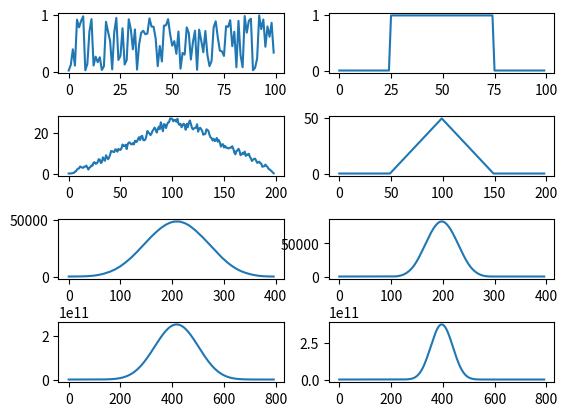

Write the Python code that produced this figure. (Note: this script raises an exception after producing the figure.)
import scipy as sp
import numpy as np
import matplotlib.pyplot as plt
import time


# scipy.signal.freqz(b,a)


def ex_1(lista_B = [0.01,5,100] ):

    frecvente = [1,1.5,2,4]
    B = 1
    timp = np.linspace(-3,3,1000)
    x = lambda t : np.sinc(t*B)**2

    x_caciula = lambda t,timp_n,x_n: np.dot(x_n,
                                 np.sinc(
                                     (t -
                                      timp_n.reshape(-1,1)
                                      )/Ts
                                      ))

    for B in lista_B:

        fig , axs = plt.subplots(len(frecvente)+1)

        plt.subplots_adjust(hspace = 0.7)

        fig.suptitle(f"B = {B}")

        axs[0].plot(timp,x(timp))
        axs[0].set_title("Functia originala")


        for i,frec in  enumerate(frecvente):

            Ts = 1/frec


            n_min = np.ceil(-3 / Ts)
            n_max = np.floor( 3 / Ts)
            
            timp_esantioane = np.arange(n_min,n_max+1) *Ts

            axs[i+1].plot(timp,x(timp))
            axs[i+1].stem(timp_esantioane,x(timp_esantioane))
            axs[i+1].plot(timp , x_caciula(timp,timp_esantioane,x(timp_esantioane)), linestyle = "dotted")
            axs[i+1].set_title(f"frecv = {frec}")

        plt.savefig(f"imagini/ex_1/ex_1_B = {B:g}.pdf")
        plt.show()

def ex_2(N = 100,A = 25):
    x = np.random.rand(N)
    dreptunghi = np.zeros(N)
    dreptunghi[A:N-A] = 1 # centram dreptunghiul in mijloc

    #    ceva = lambda x,y: [(axs[i][y].plot(x) , x:=np.convolve(x,x)) for i in range(4)]

    fig, axs = plt.subplots(4,2)
    plt.subplots_adjust(hspace = 0.7 )
    for i in range(4):
        axs[i][0].plot(x)
        x = np.convolve(x,x)
    
    for i in range(4):
        axs[i][1].plot(dreptunghi)
        dreptunghi = np.convolve(dreptunghi,dreptunghi)

    #Observam cu dreptunghiul se face triunghi si dupa se ronujeste, si numerele random
    # ajung sa se rounjeasca si sa nu mai para random, deja dupa prima operatie se vede
    # un fel de triunghi, functia ajunge sa fie crescatoare pana la mijloc si dupa
    # descrescatoare

    plt.savefig("imagini/ex_2.pdf")
    plt.show()
    

def ex_3(N = 9999):
    p = np.random.randint(999999999999999,size=N+1)
    q = np.random.randint(999999999999999,size=N+1)

    timp_start = time.time()

    x = np.convolve(p,q)

    timp_final = time.time() 

    timp_convolutie =  timp_final - timp_start

    timp_start = time.time()
    len_rezultat  = len(p) + len(q) + 1

    p_fft = np.fft.fft(p, len_rezultat)
    q_fft = np.fft.fft(q, len_rezultat)

    r_fft = p_fft * q_fft

    r = np.round(np.real(np.fft.ifft(r_fft))).astype(int)
    timp_final = time.time()

    print(f"Timp prin convolutie:{timp_convolutie}\nTimpul prin fft:{timp_final- timp_start}")

    #Timp prin convolutie:0.031327247619628906
    #Timpul prin fft:0.0036077499389648438

    #Timp prin convolutie:0.03269672393798828
    #Timpul prin fft:0.0038433074951171875

    #Timp prin convolutie:0.03269672393798828
    #Timpul prin fft:0.0038433074951171875

    # Se observa cum prin fft este considerabil mai rapid


def ex_4(n = 20, d = 6):

    x = np.random.uniform(-10,10,n)

    y = np.roll(x,d)

    timp_start_1 = time.time()
    formula_1 = lambda x,y: np.fft.ifft(np.conj(np.fft.fft(x))*np.fft.fft(y))
    rez_1 = formula_1(x,y)
    timp_final_1 = time.time()

    timp_start_2 = time.time()
    formula_2 = lambda x,y: np.fft.ifft(np.fft.fft(y)/np.fft.fft(x))
    rez_2 = formula_2(x,y)
    timp_final_2 = time.time()

    print(x)
    print(y)
    print(np.round(rez_1.real))


    print(f"formula1: {timp_final_1-timp_start_1}formula 1 = {np.argmax(rez_1)}\nin {timp_final_2 - timp_start_2}formula 2 = {np.argmax(rez_2)}")
    # Folosind prima formula, obtinem 'd' daca ne uitam la indexul celui mai mare numar.
    # Folosind a doua formula la indexul 'd' gasim 1 iar 0 in rest (ca un fel de dirac, 1 undeva si 0 in rest ) 
    # se observa si cum formula 2 este considerabil mai rapida


def ex_5(Nw=200, f = 100, Fs = 2000):

    N_total = 2*Nw

    durata_totala = N_total/ Fs

    timp = np.linspace(0,durata_totala,N_total)

    x = lambda t: np.sin(2*f*np.pi*t)

    dreptunghi = lambda N: np.ones(N)
    hanning = lambda N: 0.5 - 0.5*np.cos(2*np.pi*np.arange(N)/(N))

    zerouri = np.zeros(int(Nw/2))

    w_dreptunghi = np.concatenate([zerouri,dreptunghi(Nw),zerouri])
    w_hanning = np.concatenate([zerouri,hanning(Nw),zerouri])
    

    fig, axs = plt.subplots(4,2)
    plt.subplots_adjust(hspace=1)


    axs[0][0].plot(timp, x(timp))
    axs[0][0].set_title('Semnal original')

    axs[0][1].axis('off')

    axs[1][0].plot(timp, x(timp)*w_dreptunghi)
    axs[1][0].set_title('Semnal * dreptunghi')
    
    axs[1][1].plot(timp,w_dreptunghi)
    axs[1][1].set_title('dreptunghi')


    axs[2][0].plot(timp, x(timp)*w_hanning)
    axs[2][0].set_title('Semnal * hanning')

    axs[2][1].plot(timp,w_hanning)
    axs[2][1].set_title('hanning')

    axs[3][0].plot(timp,x(timp)*w_dreptunghi*w_hanning)
    axs[3][0].set_title('semnal * dreptunghi * hanning')
    
    axs[3][1].plot(timp,w_hanning*w_dreptunghi)
    axs[3][1].set_title('dreptunghi * hanning')
    plt.savefig("imagini/ex_5.pdf")
    plt.show()

def main():
    ex_2()
    ex_5()
main()